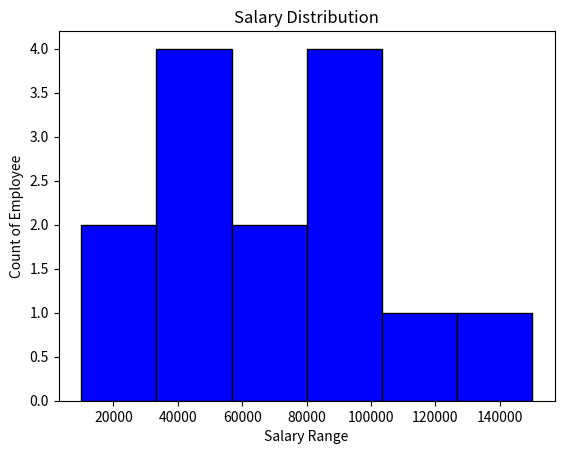

Write the Python code that produced this figure.
import matplotlib.pyplot as plt

salary = [10000,21000,35000,50000,46000,58000,90000,87000,65000,54000,85000,100000,120000,150000]


plt.hist(salary,bins=6,color="blue",edgecolor="black")
plt.xlabel("Salary Range")
plt.ylabel("Count of Employee")
plt.title("Salary Distribution")
plt.show()



#color
#shadow
#highest expense
